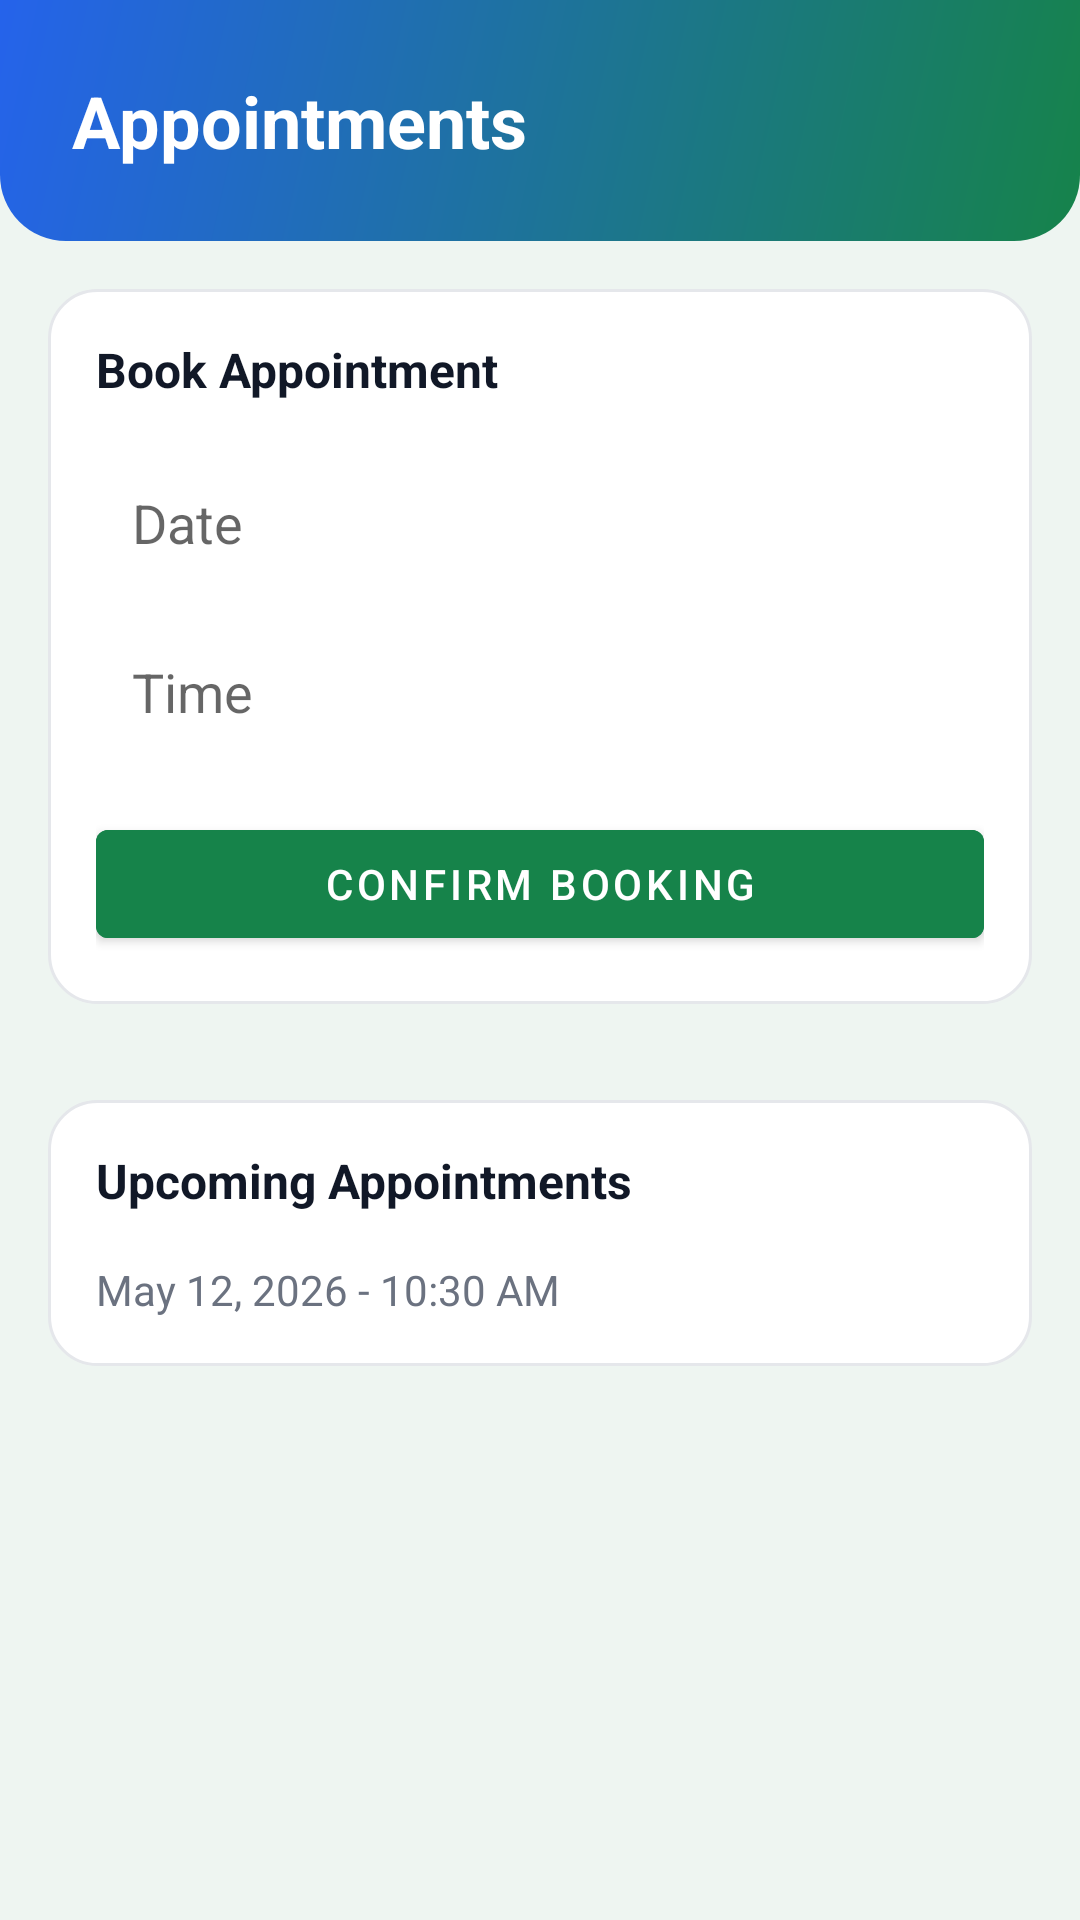

Layout XML and referenced resources for this Android screen:
<!-- AndroidManifest.xml: application theme Theme.ClassIIIAI -->
<!-- res/layout/fragment_patient_visits.xml -->
<?xml version="1.0" encoding="utf-8"?>
<ScrollView xmlns:android="http://schemas.android.com/apk/res/android"
    android:layout_width="match_parent"
    android:layout_height="match_parent"
    android:background="@color/backgroundColor">
    <LinearLayout
        android:layout_width="match_parent"
        android:layout_height="wrap_content"
        android:orientation="vertical">
        <LinearLayout
            android:layout_width="match_parent"
            android:layout_height="wrap_content"
            android:background="@drawable/bg_header_gradient"
            android:padding="24dp"
            android:orientation="vertical">
            <TextView
                android:layout_width="wrap_content"
                android:layout_height="wrap_content"
                android:text="Appointments"
                android:textSize="24sp"
                android:textStyle="bold"
                android:textColor="@color/white" />
        </LinearLayout>
        
        <LinearLayout
            android:layout_width="match_parent"
            android:layout_height="wrap_content"
            android:orientation="vertical"
            android:background="@drawable/bg_card_rounded"
            android:layout_margin="16dp"
            android:padding="16dp">
            <TextView
                android:layout_width="wrap_content"
                android:layout_height="wrap_content"
                android:text="Book Appointment"
                android:textStyle="bold"
                android:textSize="16sp"
                android:textColor="@color/primaryTextColor"
                android:layout_marginBottom="16dp" />
            
            <EditText
                android:layout_width="match_parent"
                android:layout_height="wrap_content"
                android:hint="Date"
                android:inputType="date"
                android:background="@android:color/white"
                android:padding="12dp"
                android:layout_marginBottom="8dp" />
            <EditText
                android:layout_width="match_parent"
                android:layout_height="wrap_content"
                android:hint="Time"
                android:inputType="time"
                android:background="@android:color/white"
                android:padding="12dp"
                android:layout_marginBottom="16dp" />
            
            <Button
                android:layout_width="match_parent"
                android:layout_height="wrap_content"
                android:text="Confirm Booking"
                android:backgroundTint="@color/primaryColor"
                android:textColor="@color/white" />
        </LinearLayout>

        <LinearLayout
            android:layout_width="match_parent"
            android:layout_height="wrap_content"
            android:orientation="vertical"
            android:background="@drawable/bg_card_rounded"
            android:layout_margin="16dp"
            android:padding="16dp">
            <TextView
                android:layout_width="wrap_content"
                android:layout_height="wrap_content"
                android:text="Upcoming Appointments"
                android:textStyle="bold"
                android:textSize="16sp"
                android:textColor="@color/primaryTextColor"
                android:layout_marginBottom="16dp" />
            <TextView
                android:layout_width="match_parent"
                android:layout_height="wrap_content"
                android:text="May 12, 2026 - 10:30 AM"
                android:textColor="@color/secondaryTextColor" />
        </LinearLayout>
    </LinearLayout>
</ScrollView>
<!-- resources referenced by this layout -->
<resources>
  <color name="backgroundColor">#eef5f1</color>
  <color name="primaryColor">#16834a</color>
  <color name="primaryTextColor">#111827</color>
  <color name="secondaryTextColor">#6b7280</color>
  <color name="white">#FFFFFFFF</color>
  <!-- drawable bg_card_rounded (drawable) -->
  <?xml version="1.0" encoding="utf-8"?>
  <shape xmlns:android="http://schemas.android.com/apk/res/android"
      android:shape="rectangle">
      <solid android:color="@color/cardColor" />
      <corners android:radius="16dp" />
      <stroke
          android:width="1dp"
          android:color="@color/borderColor" />
  </shape>
  <!-- drawable bg_header_gradient (drawable) -->
  <?xml version="1.0" encoding="utf-8"?>
  <shape xmlns:android="http://schemas.android.com/apk/res/android"
      android:shape="rectangle">
      <gradient
          android:startColor="#16834a"
          android:endColor="#2563eb"
          android:angle="135" />
      <corners
          android:bottomLeftRadius="22dp"
          android:bottomRightRadius="22dp" />
  </shape>
  <style name="Theme.ClassIIIAI" parent="Theme.MaterialComponents.DayNight.NoActionBar">
          <item name="colorPrimary">@color/primaryColor</item>
          <item name="colorPrimaryVariant">@color/primaryColorDark</item>
          <item name="colorOnPrimary">@color/white</item>
          <item name="colorSecondary">@color/secondaryColor</item>
          <item name="colorSecondaryVariant">@color/blueColor</item>
          <item name="colorOnSecondary">@color/white</item>
          <item name="android:statusBarColor">?attr/colorPrimaryVariant</item>
          <item name="android:windowBackground">@color/backgroundColor</item>
      </style>
  <color name="cardColor">#ffffff</color>
  <color name="borderColor">#e5e7eb</color>
  <color name="primaryColorDark">#0d5f35</color>
  <color name="secondaryColor">#2563eb</color>
  <color name="blueColor">#2563eb</color>
</resources>
